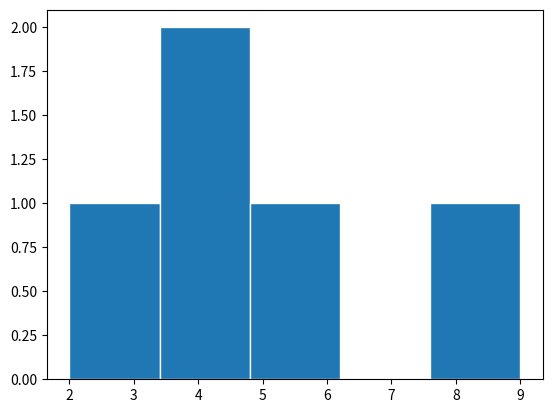
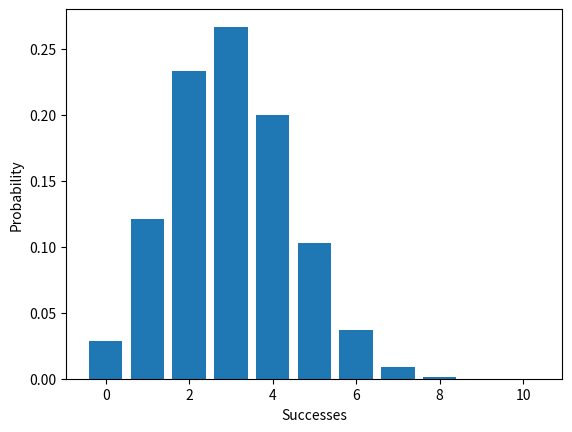
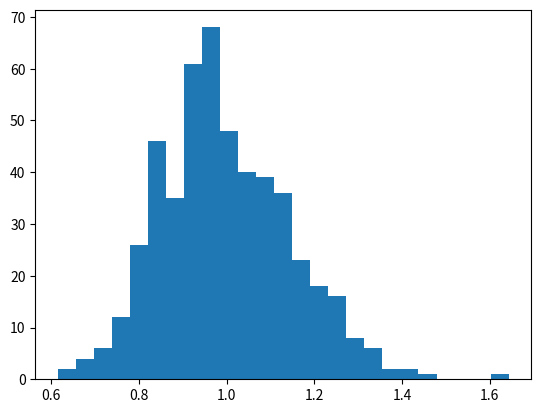

Write the Python code that produced these figures, in order.
import numpy as np
v = np.array([3., 4.])
print(-2 * v)              # [-6. -8.]
print(np.linalg.norm(v))    # 5.0

import numpy as np
u, v = np.array([1, 1]), np.array([2, 2])
B = np.column_stack([u, v])
print(3*u - v)             # [1 1]
print(np.linalg.matrix_rank(B))  # 1

import numpy as np
v, u = np.array([3., 2.]), np.array([1., 0.])
p = (v @ u)/(u @ u) * u
print(p, (v-p) @ u)        # [3. 0.] 0.0

import numpy as np
A = np.array([[1, 1], [0, 1]])
v = np.array([2, 1])
print(A @ v)               # [3 1]
# A * v is elementwise broadcasting, not matrix multiplication.

import numpy as np
A = np.diag([2, 1])
B = np.array([[0, -1], [1, 0]])
v = np.array([1, 1])
print(A @ B @ v, B @ A @ v)  # [-2 1], [-1 2]

import numpy as np
A = np.array([[1., 1.], [1., -1.]])
b = np.array([3., 1.])
x = np.linalg.solve(A, b)
print(x, A @ x)            # [2. 1.], [3. 1.]

import numpy as np
A = np.diag([2., 3.])
print(np.linalg.det(A))     # approximately 6
print(np.linalg.inv(A))     # diagonal: 0.5, 1/3

import numpy as np
A = np.diag([2., 1.])
values, vectors = np.linalg.eig(A)
print(values)              # [2. 1.]
# Eigenvectors are the COLUMNS of vectors.

import numpy as np
import matplotlib.pyplot as plt
x = np.array([2, 4, 4, 6, 9])
print(x.mean(), np.median(x), x.std(ddof=1))
plt.hist(x, bins=5, edgecolor="white")
plt.show()

from scipy.stats import binom
import matplotlib.pyplot as plt
k = range(11)
print(binom.pmf(3, n=10, p=0.3))
plt.bar(k, binom.pmf(k, 10, 0.3))
plt.xlabel("Successes"); plt.ylabel("Probability")
plt.show()

from scipy.stats import norm
mu, sigma = 100, 15
p = norm.cdf(130, mu, sigma) - norm.cdf(70, mu, sigma)
print(p)                   # about 0.9545

import numpy as np
import matplotlib.pyplot as plt
rng = np.random.default_rng(42)
means = rng.exponential(1, size=(500, 40)).mean(axis=1)
print(means.std(ddof=1), 1/np.sqrt(40))
plt.hist(means, bins=25); plt.show()

import numpy as np
x, y = np.array([1., 2., 3.]), np.array([2., 3., 5.])
X = np.column_stack([np.ones_like(x), x])
beta, *_ = np.linalg.lstsq(X, y, rcond=None)
print(beta)                # [0.33333333 1.5]
print(y - X @ beta)

import numpy as np
rng = np.random.default_rng(42)
x = np.array([2, 4, 4, 6, 9])
means = rng.choice(x, size=(1000, len(x)), replace=True).mean(axis=1)
print(np.quantile(means, [0.025, 0.975]))

import pandas as pd
data = pd.DataFrame({"hours": [1, 2, 3, 4], "marks": [40, 52, 61, 75]})
print(data)
print(data["marks"].mean())
print(data.describe())
